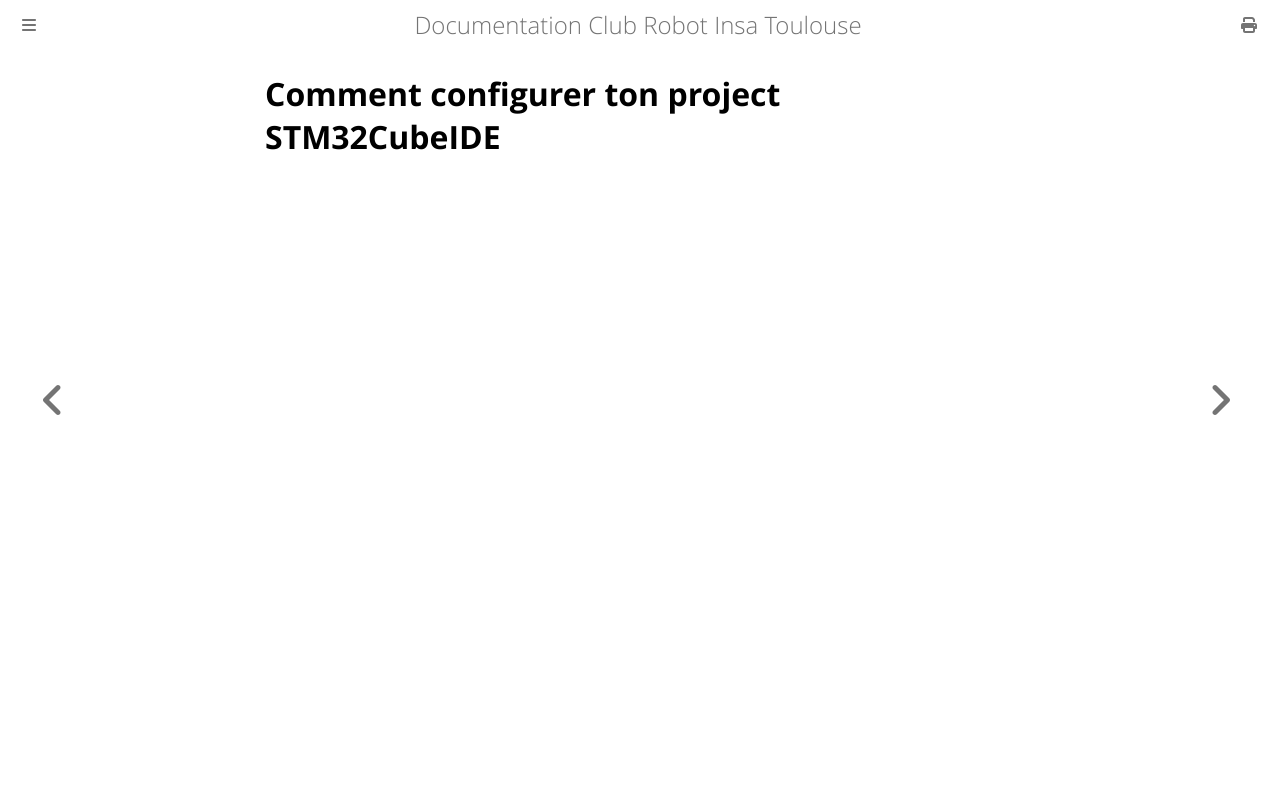

repository: ClubRobotInsat/doc · page: elec_soft/stm32cubeide/project_config.html · generator: mdbook

# Comment configurer ton project STM32CubeIDE
